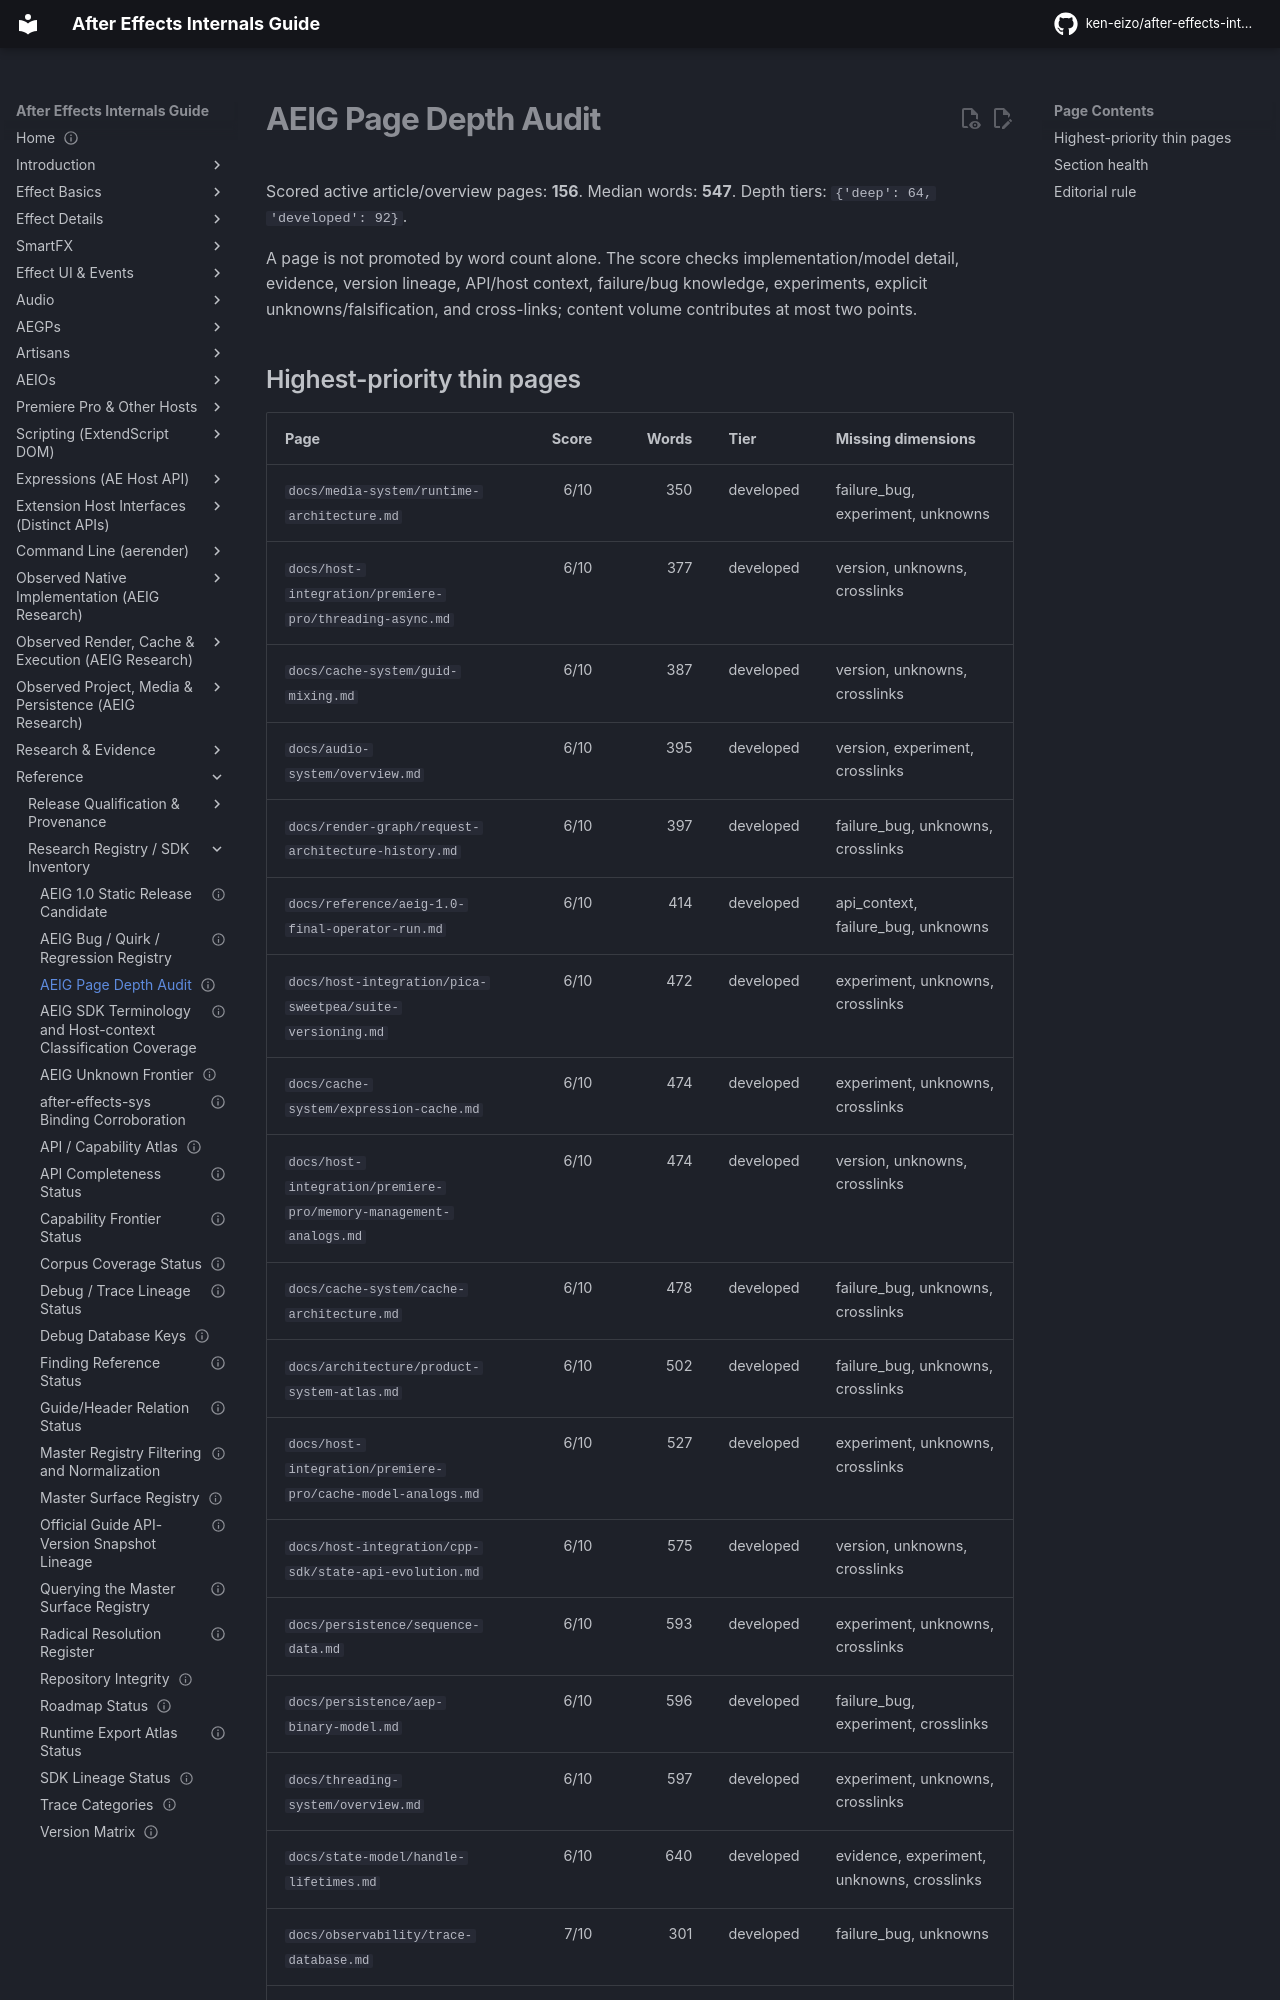

repository: ken-eizo/after-effects-internals-guide · page: reference/page-depth-audit/index.html · generator: mkdocs

---
status: generated
last_verified: 2026-09-17
---
# AEIG Page Depth Audit

Scored active article/overview pages: **156**. Median words: **547**.
Depth tiers: `{'deep': 64, 'developed': 92}`.

A page is not promoted by word count alone. The score checks implementation/model detail, evidence, version lineage, API/host context, failure/bug knowledge, experiments, explicit unknowns/falsification, and cross-links; content volume contributes at most two points.
